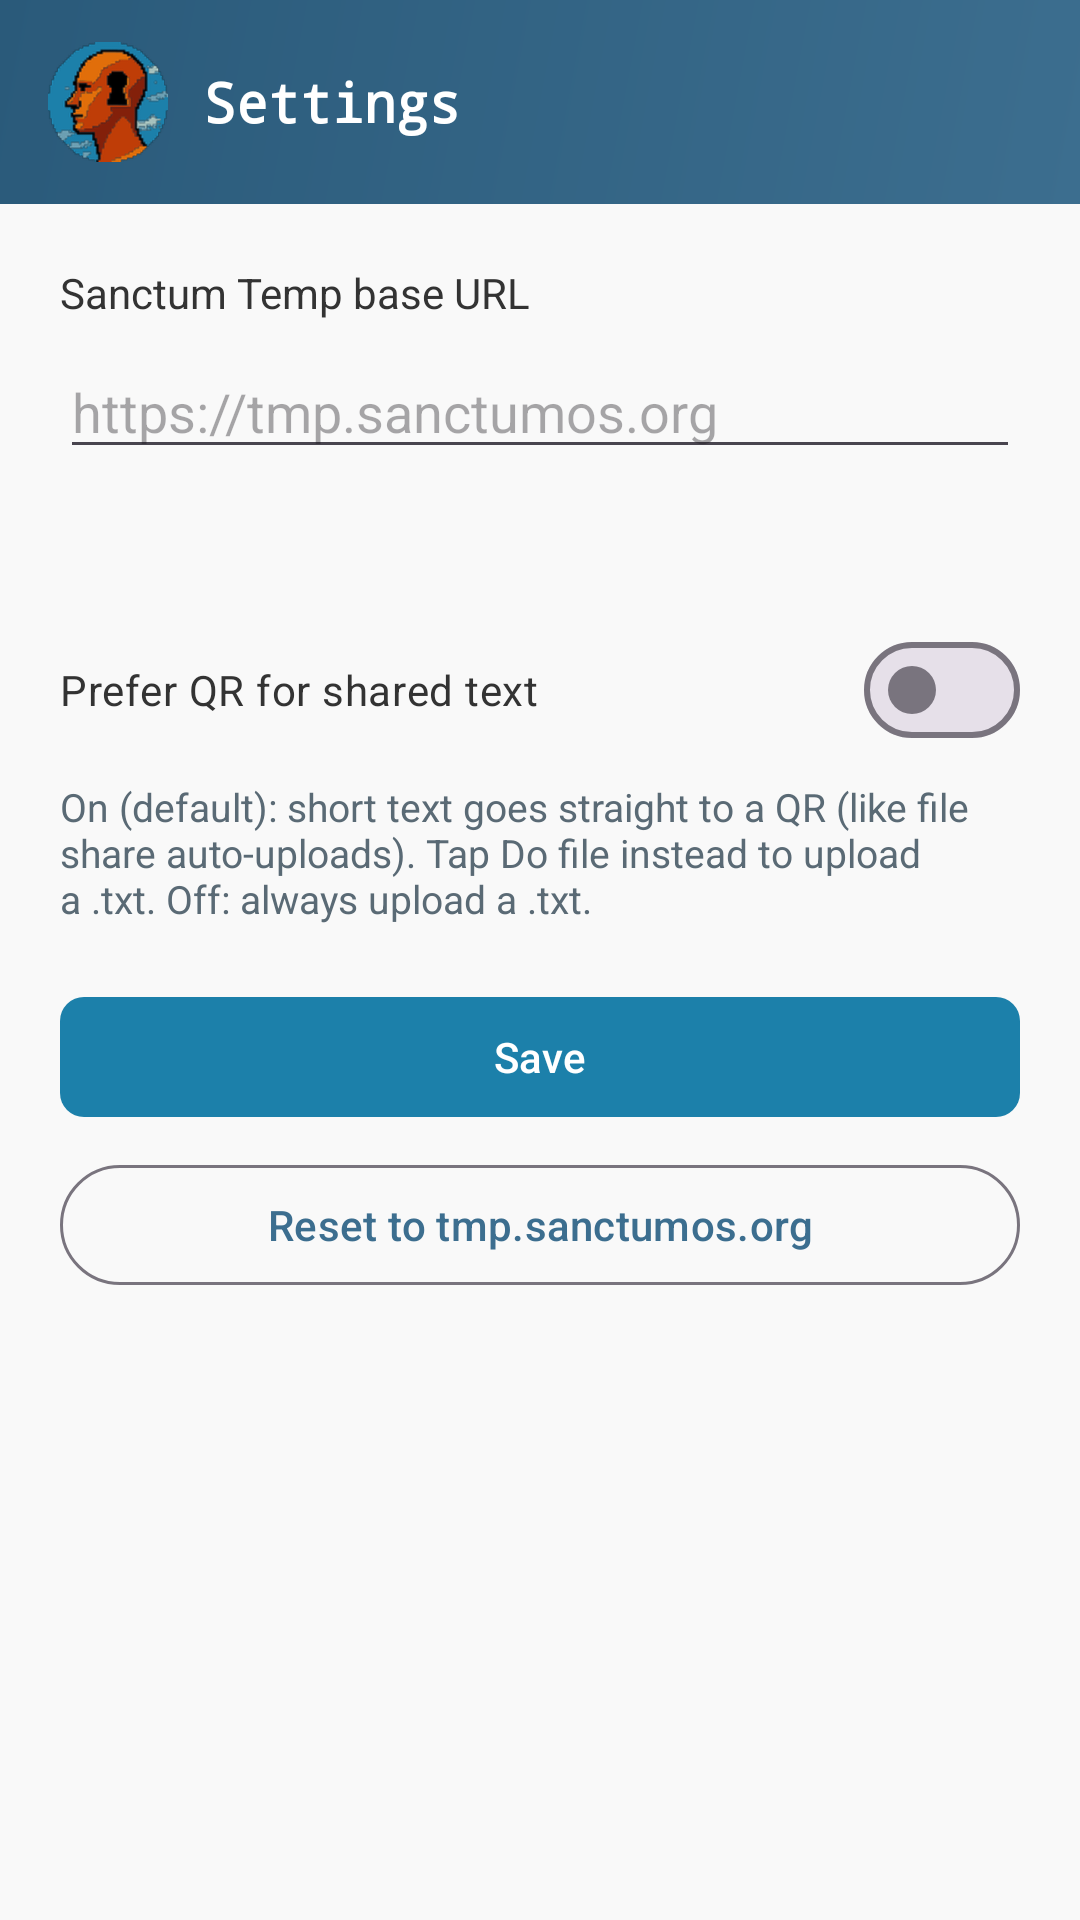

The Android layout XML behind this screen, and the referenced resources:
<!-- AndroidManifest.xml: application theme Theme.SanctumShare -->
<!-- res/layout/activity_settings.xml -->
<?xml version="1.0" encoding="utf-8"?>
<LinearLayout xmlns:android="http://schemas.android.com/apk/res/android"
    android:layout_width="match_parent"
    android:layout_height="match_parent"
    android:background="@color/sanctum_bg"
    android:orientation="vertical">

    <LinearLayout
        android:layout_width="match_parent"
        android:layout_height="wrap_content"
        android:background="@drawable/bg_site_bar"
        android:gravity="center_vertical"
        android:orientation="horizontal"
        android:paddingStart="16dp"
        android:paddingTop="14dp"
        android:paddingEnd="16dp"
        android:paddingBottom="14dp">

        <ImageView
            android:layout_width="40dp"
            android:layout_height="40dp"
            android:contentDescription="@string/org_line"
            android:src="@drawable/ic_sanctum_logo" />

        <TextView
            android:layout_width="wrap_content"
            android:layout_height="wrap_content"
            android:layout_marginStart="12dp"
            android:fontFamily="monospace"
            android:text="@string/settings_title"
            android:textColor="@color/sanctum_on_bar"
            android:textSize="18sp"
            android:textStyle="bold" />
    </LinearLayout>

    <ScrollView
        android:layout_width="match_parent"
        android:layout_height="match_parent"
        android:fillViewport="true">

        <LinearLayout
            android:layout_width="match_parent"
            android:layout_height="wrap_content"
            android:orientation="vertical"
            android:padding="20dp">

            <TextView
                android:layout_width="match_parent"
                android:layout_height="wrap_content"
                android:text="@string/base_url_label"
                android:textColor="@color/sanctum_ink" />

            <EditText
                android:id="@+id/editBaseUrl"
                android:layout_width="match_parent"
                android:layout_height="wrap_content"
                android:layout_marginTop="8dp"
                android:hint="@string/base_url_hint"
                android:importantForAutofill="no"
                android:inputType="textUri" />

            <TextView
                android:id="@+id/textUploadPreview"
                android:layout_width="match_parent"
                android:layout_height="wrap_content"
                android:layout_marginTop="8dp"
                android:textColor="@color/sanctum_muted"
                android:textSize="13sp" />

            <com.google.android.material.materialswitch.MaterialSwitch
                android:id="@+id/switchPreferQr"
                android:layout_width="match_parent"
                android:layout_height="wrap_content"
                android:layout_marginTop="24dp"
                android:text="@string/prefer_qr_label"
                android:textColor="@color/sanctum_ink" />

            <TextView
                android:layout_width="match_parent"
                android:layout_height="wrap_content"
                android:layout_marginTop="6dp"
                android:text="@string/prefer_qr_help"
                android:textColor="@color/sanctum_muted"
                android:textSize="13sp" />

            <com.google.android.material.button.MaterialButton
                android:id="@+id/buttonSave"
                android:layout_width="match_parent"
                android:layout_height="wrap_content"
                android:layout_marginTop="20dp"
                android:text="@string/save" />

            <com.google.android.material.button.MaterialButton
                android:id="@+id/buttonReset"
                style="@style/Widget.Material3.Button.OutlinedButton"
                android:layout_width="match_parent"
                android:layout_height="wrap_content"
                android:layout_marginTop="8dp"
                android:text="@string/reset_default" />
        </LinearLayout>
    </ScrollView>
</LinearLayout>
<!-- resources referenced by this layout -->
<resources>
  <color name="sanctum_bg">#F9F9F9</color>
  <color name="sanctum_ink">#333333</color>
  <color name="sanctum_muted">#5A6A75</color>
  <color name="sanctum_on_bar">#FFFFFF</color>
  <!-- drawable bg_site_bar (drawable) -->
  <?xml version="1.0" encoding="utf-8"?>
  <shape xmlns:android="http://schemas.android.com/apk/res/android">
      <gradient
          android:angle="135"
          android:endColor="@color/sanctum_slate_deep"
          android:startColor="@color/sanctum_slate"
          android:type="linear" />
  </shape>
  <!-- drawable ic_sanctum_logo: png bitmap (drawable, 21569 bytes) -->
  <string name="base_url_hint">https://tmp.sanctumos.org</string>
  <string name="base_url_label">Sanctum Temp base URL</string>
  <string name="org_line">SanctumOS</string>
  <string name="prefer_qr_help">On (default): short text goes straight to a QR (like file share auto-uploads). Tap Do file instead to upload a .txt. Off: always upload a .txt.</string>
  <string name="prefer_qr_label">Prefer QR for shared text</string>
  <string name="reset_default">Reset to tmp.sanctumos.org</string>
  <string name="save">Save</string>
  <string name="settings_title">Settings</string>
  <style name="Theme.SanctumShare" parent="Theme.Material3.Light.NoActionBar">
          <item name="colorPrimary">@color/sanctum_slate</item>
          <item name="colorPrimaryContainer">@color/sanctum_primary</item>
          <item name="colorSecondary">@color/sanctum_secondary</item>
          <item name="colorOnPrimary">@color/sanctum_on_bar</item>
          <item name="android:statusBarColor">@color/sanctum_slate_deep</item>
          <item name="android:navigationBarColor">@color/sanctum_bg</item>
          <item name="android:windowBackground">@color/sanctum_bg</item>
          <item name="android:textColorPrimary">@color/sanctum_ink</item>
          <item name="android:windowLightStatusBar">false</item>
          <item name="materialButtonStyle">@style/Widget.SanctumShare.Button</item>
      </style>
  <color name="sanctum_slate_deep">#2A5A7A</color>
  <color name="sanctum_slate">#3C6E8F</color>
  <color name="sanctum_primary">#1C80AA</color>
  <color name="sanctum_secondary">#E16E0A</color>
  <style name="Widget.SanctumShare.Button" parent="Widget.Material3.Button">
          <item name="backgroundTint">@color/sanctum_primary</item>
          <item name="android:textColor">@color/sanctum_on_bar</item>
          <item name="cornerRadius">8dp</item>
      </style>
</resources>
